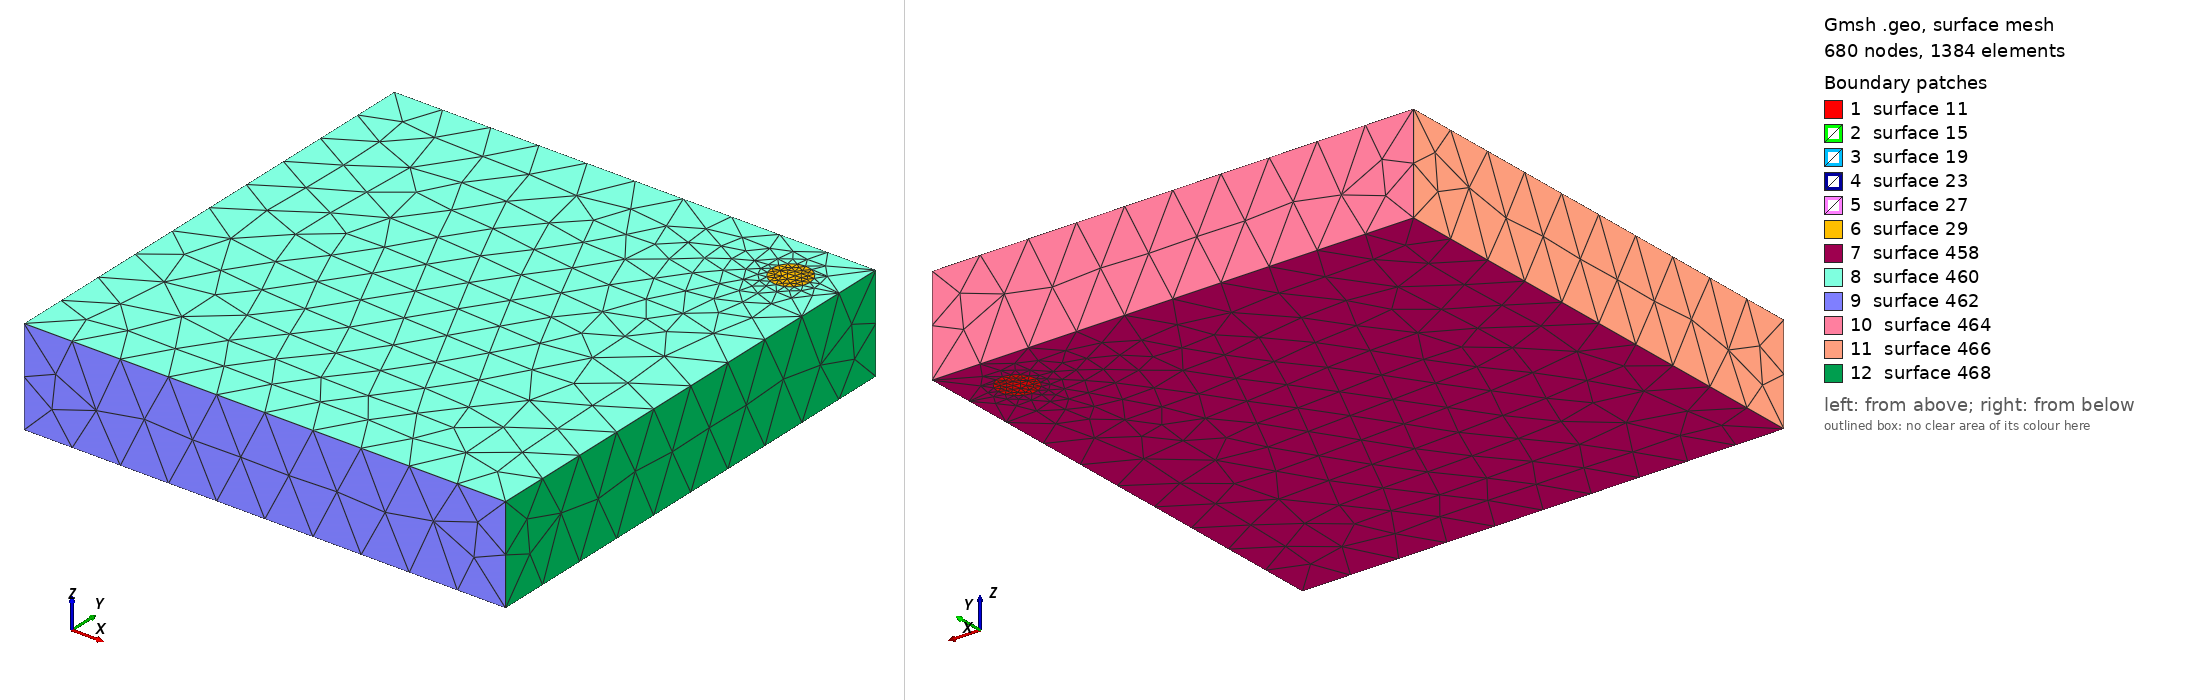

Gmsh geometry script, surface-meshed: 680 nodes, 1384 surface elements. Boundary patches (legend numbers): 1 surface 11, 2 surface 15, 3 surface 19, 4 surface 23, 5 surface 27, 6 surface 29, 7 surface 458, 8 surface 460, 9 surface 462, 10 surface 464, 11 surface 466, 12 surface 468. Left view from above one corner, right view from below the opposite corner. The script declares no physical surfaces, so the legend lists its geometric surfaces. The drawing asked Gmsh for element sizes between 1% and 20% of the model's largest extent; the script's own settings can give other sizes.

=== cylinder_in_box.geo (drawn) ===
// The fill box we are making
DX=5 ;
DY=5 ;
DZ=1 ;
centerX=0;
centerY=0;
centerZ=0;
mesh_fill=0.5; // density of nodes in the fill box

// The cylinder
xcyl=2;
ycyl=2;
radius=0.2;
mesh_cyl=0.1; // density of nodes in the cylinder


//////////////////////////////// cylindrical heating element. //////////////////////////////////////////
// The circular cross-section
For j In {0:4}
  // Calculating the points on the circle
  omega=j*2*Pi/4;
  xm[j]=(xcyl+radius*Cos(omega));
  ym[j]=(ycyl+radius*Sin(omega));
  Printf("%g %g",xm[j],ym[j]);
  Point(j)={xm[j],ym[j],-DZ/2,mesh_cyl};
EndFor
Point(5)={xcyl,ycyl,-DZ/2};

// Creating a  "Circle"
Circle(6)={0,5,1};
Circle(7)={1,5,2};
Circle(8)={2,5,3};
Circle(9)={3,5,0};

// Defining a line loop, necessary for making a surface
CircleLoop_zm=newl; Line Loop(CircleLoop_zm) = {6,7,8,9};

// Defining the surface
CircleSurf_zm=news; Plane Surface(CircleSurf_zm)={CircleLoop_zm};

// When making an extruded line or surface it is automatically meshed identically to the parent surface.
out[]=Extrude{0,0,DZ}{ Line {6,7,8,9}; };

// out contains the extruded elements. index 0,4,8,12 are the extruded lines which we now use to create the
// other end of the cylinder.
CircleLoop_zp=newl; Line Loop(CircleLoop_zp) ={out[0],out[4],out[8],out[12]};
CircleSurf_zp=news; Plane Surface(CircleSurf_zp)={CircleLoop_zp};

// The two surfaces now need to be forced to get identical nodes. This is done with the Periodic Surface command
Periodic Surface CircleSurf_zm {6,7,8,9} = CircleSurf_zp {out[0],out[4],out[8],out[12]};

//out also contain the extruded sides of the surface at index 1,5,9,13. We use them to make the entire cylinder
CylSL=newsl;Surface Loop(CylSL) = {out[1],out[5],out[9],out[13],CircleSurf_zm,CircleSurf_zp} ;
Volume(444)={CylSL};


////////////////////////////////////////////////////Fill-volume: ////////////////////////////////////////////////////////////////////////////////////////////////////////////////////////////////////
p00=newp; Point(p00)={centerX - 0.5 * DX, centerY - 0.5 * DY, centerZ - 0.5 * DZ, mesh_fill};
p01=newp; Point(p01)={centerX + 0.5 * DX, centerY - 0.5 * DY, centerZ - 0.5 * DZ, mesh_fill};
p02=newp; Point(p02)={centerX + 0.5 * DX, centerY + 0.5 * DY, centerZ - 0.5 * DZ, mesh_fill};
p03=newp; Point(p03)={centerX - 0.5 * DX, centerY + 0.5 * DY, centerZ - 0.5 * DZ, mesh_fill};
p10=newp; Point(p10)={centerX - 0.5 * DX, centerY - 0.5 * DY, centerZ + 0.5 * DZ, mesh_fill};
p11=newp; Point(p11)={centerX + 0.5 * DX, centerY - 0.5 * DY, centerZ + 0.5 * DZ, mesh_fill};
p12=newp; Point(p12)={centerX + 0.5 * DX, centerY + 0.5 * DY, centerZ + 0.5 * DZ, mesh_fill};
p13=newp; Point(p13)={centerX - 0.5 * DX, centerY + 0.5 * DY, centerZ + 0.5 * DZ, mesh_fill};

// Periphery of Fill-volume

// -z, xy plane
l00=newl; Line(l00) = {p00,p01};
l01=newl; Line(l01) = {p01,p02};
l02=newl; Line(l02) = {p02,p03};
l03=newl; Line(l03) = {p03,p00};

// +z,  xy plane
l10=newl; Line(l10) = {p10,p11};
l11=newl; Line(l11) = {p11,p12};
l12=newl; Line(l12) = {p12,p13};
l13=newl; Line(l13) = {p13,p10};

// Corner lines along z
l20=newl; Line(l20) = {p00,p10};
l21=newl; Line(l21) = {p01,p11};
l22=newl; Line(l22) = {p02,p12};
l23=newl; Line(l23) = {p03,p13};



// z-, surface. This is defined as a rectangle with a hole cut into it (CircleLoop_zm)
loop_zm=newl; Line Loop(loop_zm) = {l00,l01,l02,l03};
surf_zm=news; Plane Surface(surf_zm)={loop_zm,CircleLoop_zm};
// z+, surface This is defined as a rectangle with a hole cut into it (CircleLoop_zp)
loop_zp=newl; Line Loop(loop_zp) = {l10,l11,l12,l13};
surf_zp=news; Plane Surface(surf_zp)={loop_zp,CircleLoop_zp};
// couple z- (slave) to z+ (master) surface for periodicity in z direction
Periodic Surface surf_zm { l00,l01,l02,l03,6,7,8,9} = surf_zp { l10,l11,l12,l13,out[0],out[4],out[8],out[12]};

// y-, surface.  Here we also define periodic surfaces.
loop_ym=newl; Line Loop(loop_ym) =  {l00,l21,-l10,-l20};
surf_ym=news; Plane Surface(surf_ym)={loop_ym};
// y+, surface
loop_yp=newl; Line Loop(loop_yp) ={-l02,l22,l12,-l23};
surf_yp=news; Plane Surface(surf_yp)={loop_yp};
// couple y- (slave) to y+ (master) surface for periodicity in z direction
Periodic Surface surf_ym {l00,l21,-l10,-l20} = surf_yp{-l02,l22,l12,-l23};

// x-, surface.  Here we do not define periodic surfaces.
loop_xm=newl; Line Loop(loop_xm) =  {l20,-l13,-l23,l03};
surf_xm=news; Plane Surface(surf_xm)={loop_xm};
// x+, surface
loop_xp=newl; Line Loop(loop_xp) = {l21,l11,-l22,-l01};
surf_xp=news; Plane Surface(surf_xp)={loop_xp};

// Now we assemble the fill-volume
FillSL=newsl;Surface Loop(FillSL) = {surf_xp,surf_xm,surf_yp,surf_ym,surf_zp,surf_zm,out[1],out[5],out[9],out[13]};
Volume(555)={FillSL};

Physical Volume ("cylinder") = 444;
Physical Volume ("fill") = 555;
